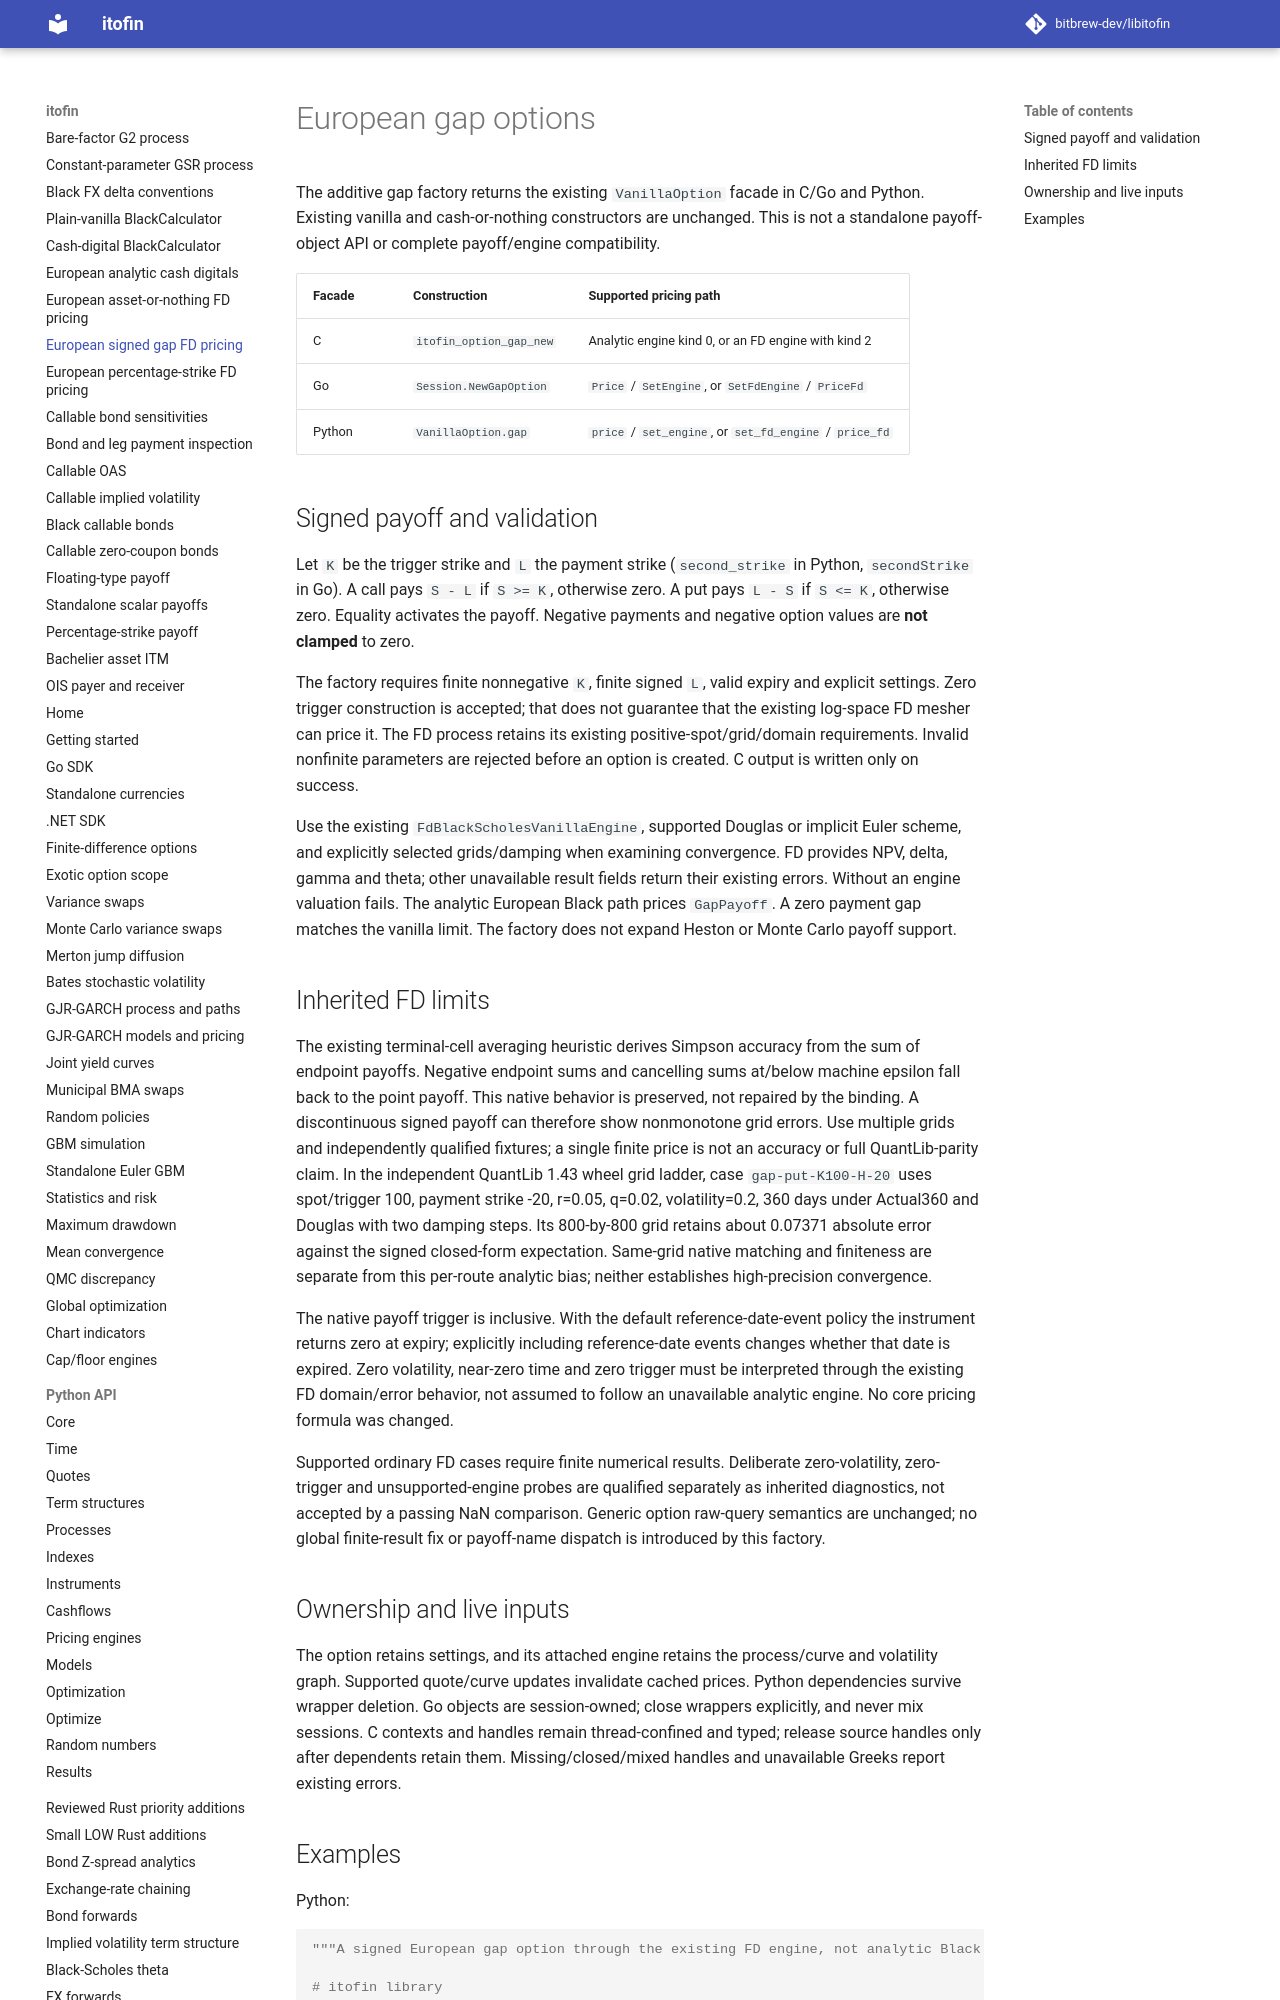

repository: zhangys2/libitofin · page: gap-option-bindings/index.html · generator: mkdocs

# European gap options

The additive gap factory returns the existing `VanillaOption` facade in C/Go and
Python. Existing vanilla and cash-or-nothing constructors are unchanged. This is
not a standalone payoff-object API or complete payoff/engine compatibility.

| Facade | Construction | Supported pricing path |
| --- | --- | --- |
| C | `itofin_option_gap_new` | Analytic engine kind 0, or an FD engine with kind 2 |
| Go | `Session.NewGapOption` | `Price` / `SetEngine`, or `SetFdEngine` / `PriceFd` |
| Python | `VanillaOption.gap` | `price` / `set_engine`, or `set_fd_engine` / `price_fd` |

## Signed payoff and validation

Let `K` be the trigger strike and `L` the payment strike (`second_strike` in Python,
`secondStrike` in Go). A call pays `S - L` if `S >= K`, otherwise zero. A put pays
`L - S` if `S <= K`, otherwise zero. Equality activates the payoff. Negative
payments and negative option values are **not clamped** to zero.

The factory requires finite nonnegative `K`, finite signed `L`, valid expiry and
explicit settings. Zero trigger construction is accepted; that does not guarantee
that the existing log-space FD mesher can price it. The FD process retains its
existing positive-spot/grid/domain requirements. Invalid nonfinite parameters are
rejected before an option is created. C output is written only on success.

Use the existing `FdBlackScholesVanillaEngine`, supported Douglas or implicit Euler
scheme, and explicitly selected grids/damping when examining convergence. FD
provides NPV, delta, gamma and theta; other unavailable result fields return their
existing errors. Without an engine valuation fails. The analytic European Black
path prices `GapPayoff`. A zero payment gap matches the vanilla limit. The
factory does not expand Heston or Monte Carlo payoff support.
